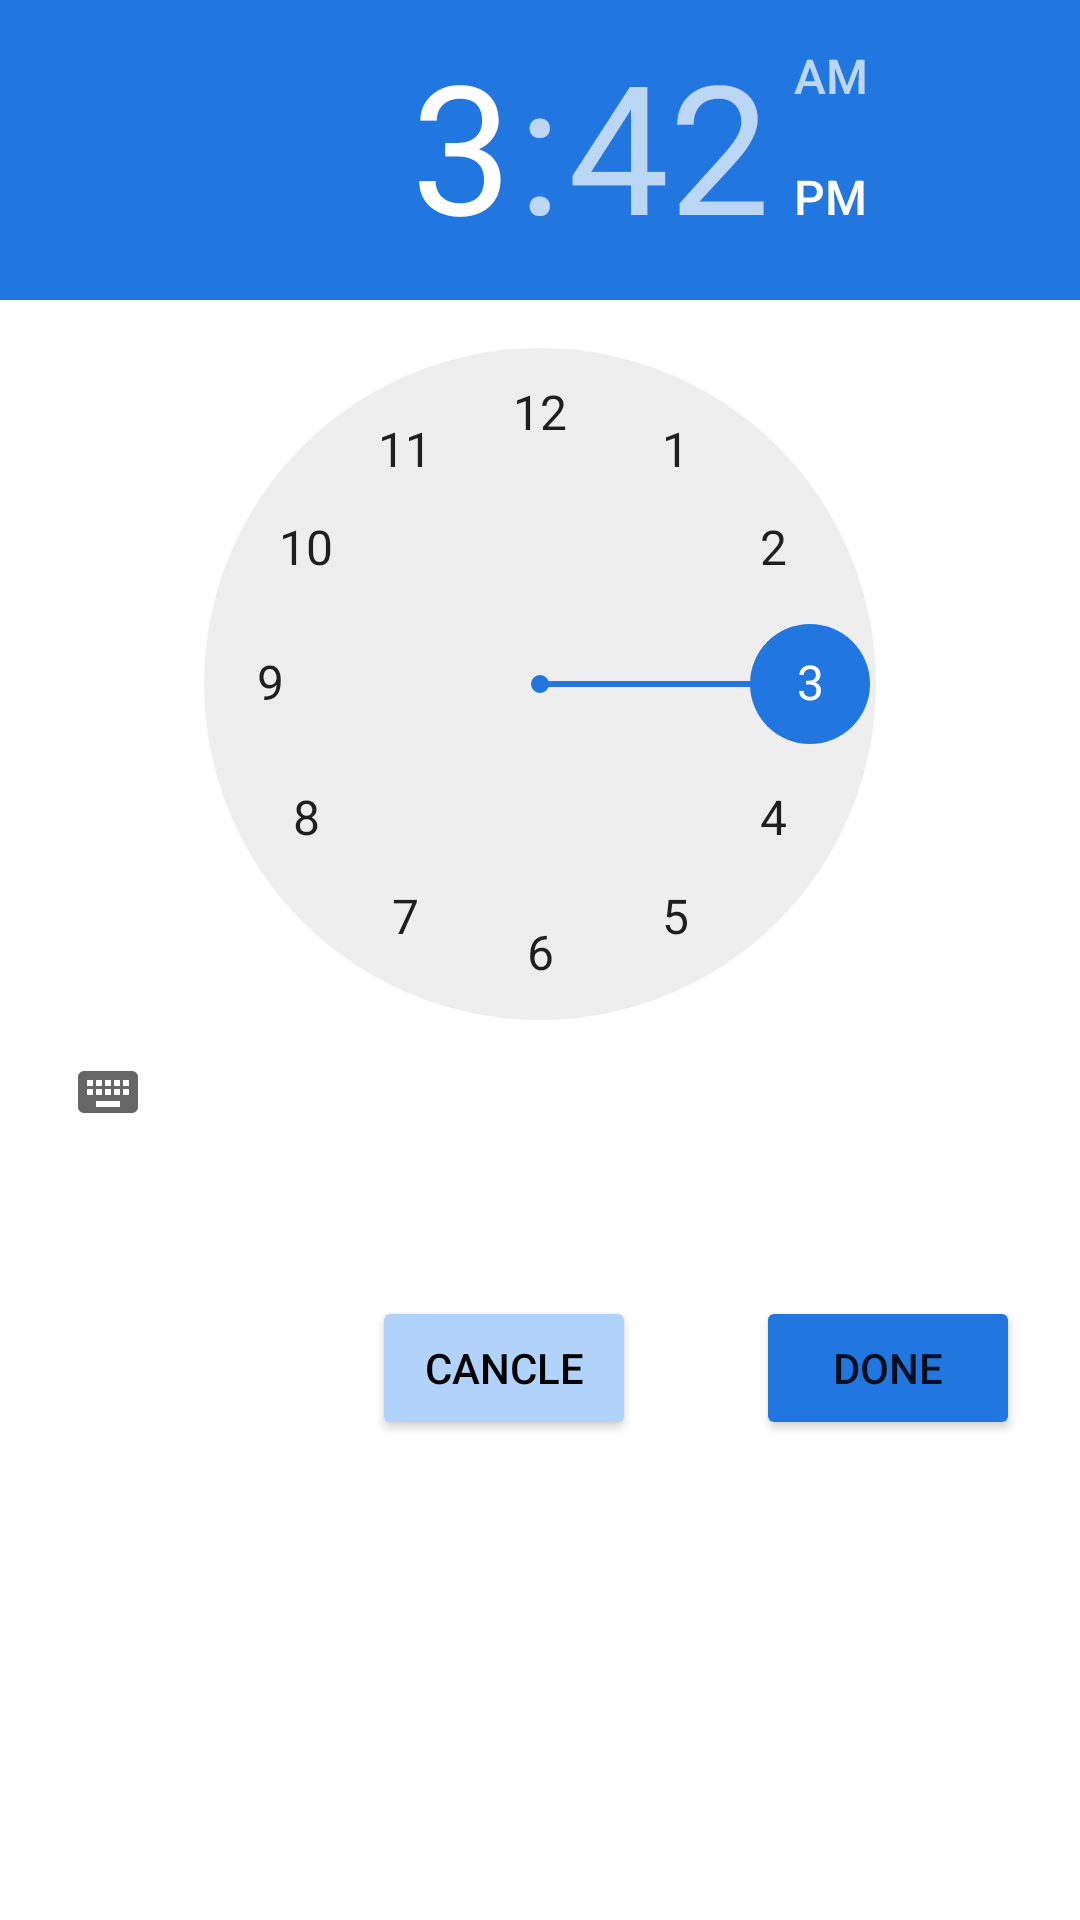

Write the Android layout XML for this screen, with the resource values it uses.
<!-- AndroidManifest.xml: application theme Theme.TODO -->
<!-- res/layout/choosetimepopuplayout.xml -->
<?xml version="1.0" encoding="utf-8"?>
<LinearLayout xmlns:android="http://schemas.android.com/apk/res/android"
    android:layout_width="match_parent"
    android:orientation="vertical"

    android:layout_height="wrap_content">
    <TimePicker

        android:backgroundTint="@color/maincolor"
        android:id="@+id/timePicker"
        android:layout_width="wrap_content"
        android:layout_height="wrap_content"
        android:layout_centerHorizontal="true"
        android:layout_marginBottom="24dp" />
    <LinearLayout
        android:layout_width="match_parent"
        android:orientation="horizontal"
        android:layout_height="wrap_content">
        <View
            android:layout_width="wrap_content"
            android:layout_weight="1"
            android:layout_height="1dp"/>
        <Button
            android:id="@+id/cancle"
            android:layout_width="wrap_content"
            android:layout_height="wrap_content"
            android:layout_margin="20dp"
            android:backgroundTint="@color/maincolor"
            android:textColor="@color/black"
            android:layout_gravity="center"
            android:text="cancle"/>
        <Button
            android:id="@+id/done"
            android:layout_width="wrap_content"
            android:layout_height="wrap_content"
            android:layout_margin="20dp"
            android:backgroundTint="@color/darkmaincolor"
            android:layout_gravity="center"
            android:text="done"/>
    </LinearLayout>

</LinearLayout>
<!-- resources referenced by this layout -->
<resources>
  <color name="black">#FF000000</color>
  <color name="darkmaincolor">#2177DF</color>
  <color name="maincolor">#B1D2FA</color>
  <style name="Theme.TODO" parent="Theme.MaterialComponents.DayNight.NoActionBar">
          
          <item name="colorPrimary">@color/purple_500</item>
          <item name="colorPrimaryVariant">@color/purple_700</item>
          <item name="colorOnPrimary">@color/white</item>
          
          <item name="colorSecondary">@color/darkmaincolor</item>
          <item name="colorSecondaryVariant">@color/teal_700</item>
          <item name="colorOnSecondary">@color/black</item>
          
          <item name="android:statusBarColor" tools:targetApi="l">@color/maincolor</item>
          
      </style>
  <color name="purple_500">#FF6200EE</color>
  <color name="purple_700">#FF3700B3</color>
  <color name="white">#FFFFFFFF</color>
  <color name="teal_700">#FF018786</color>
</resources>
